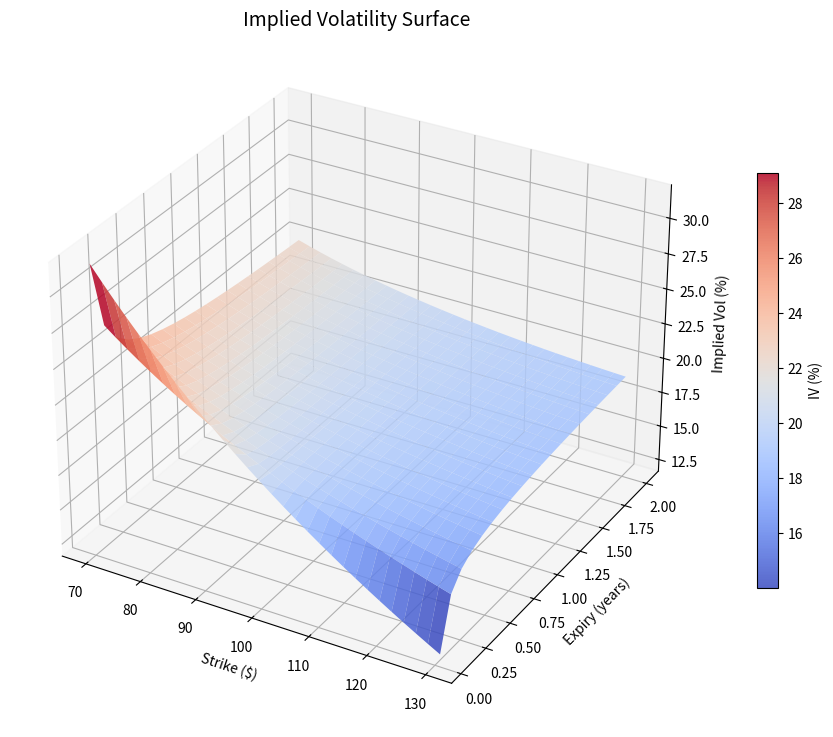
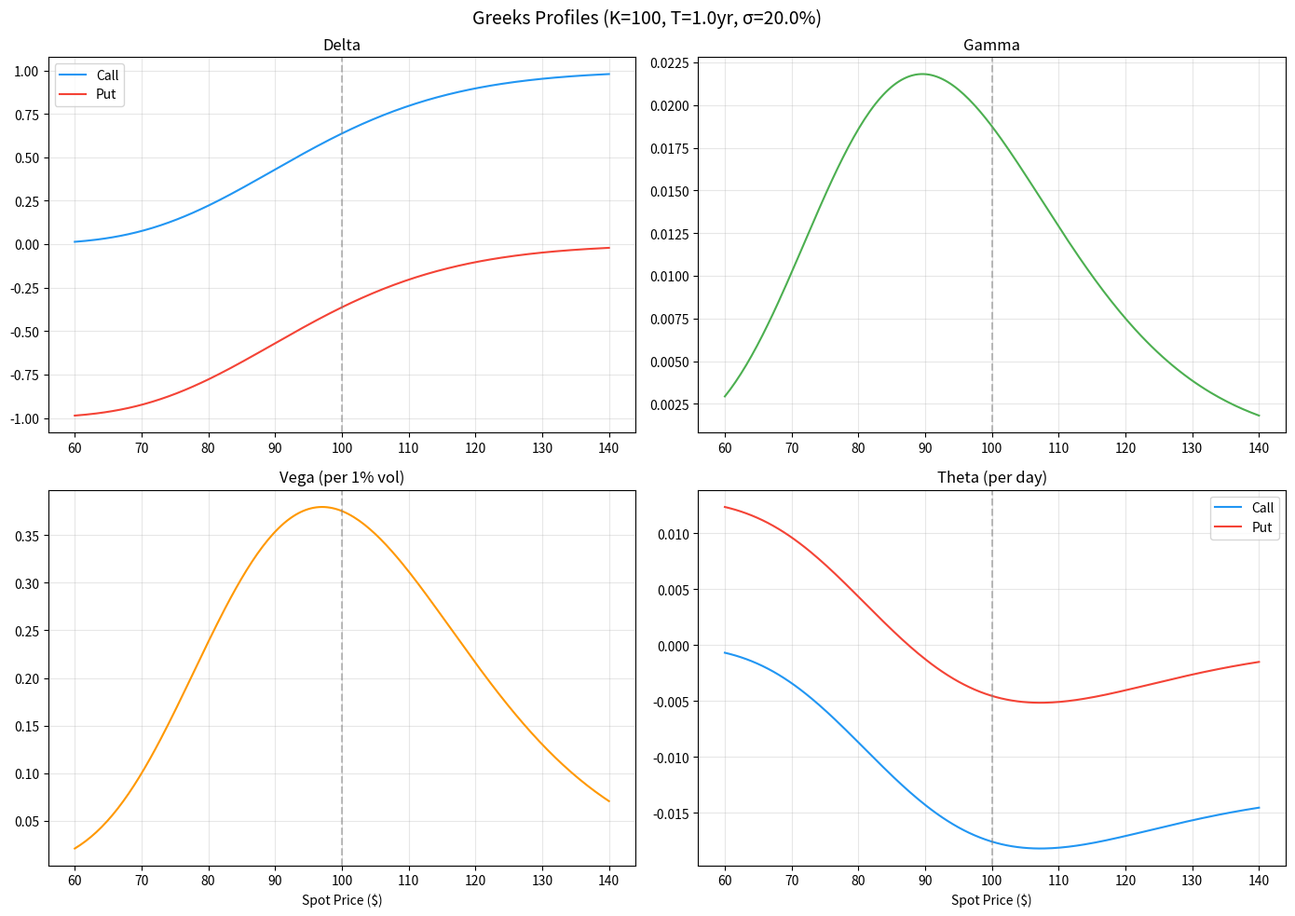
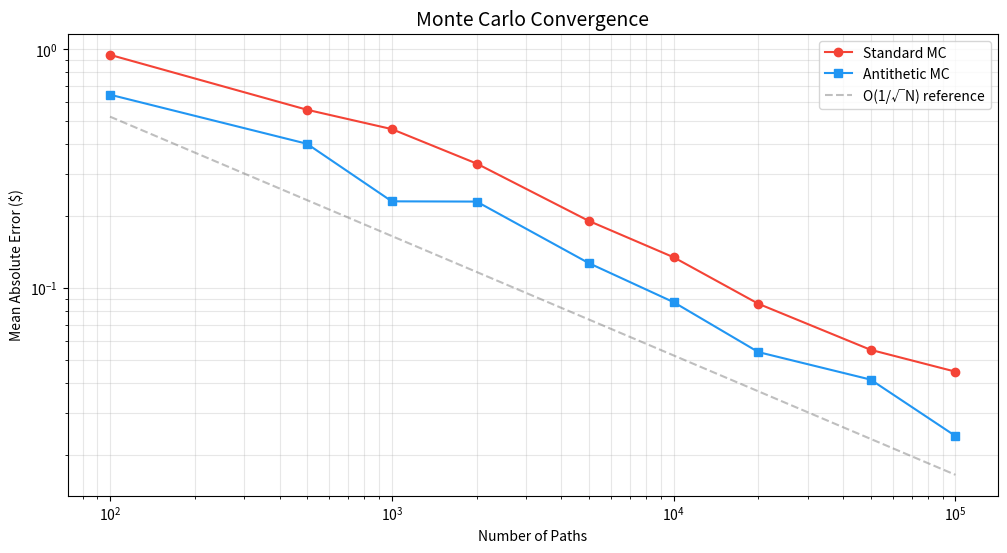
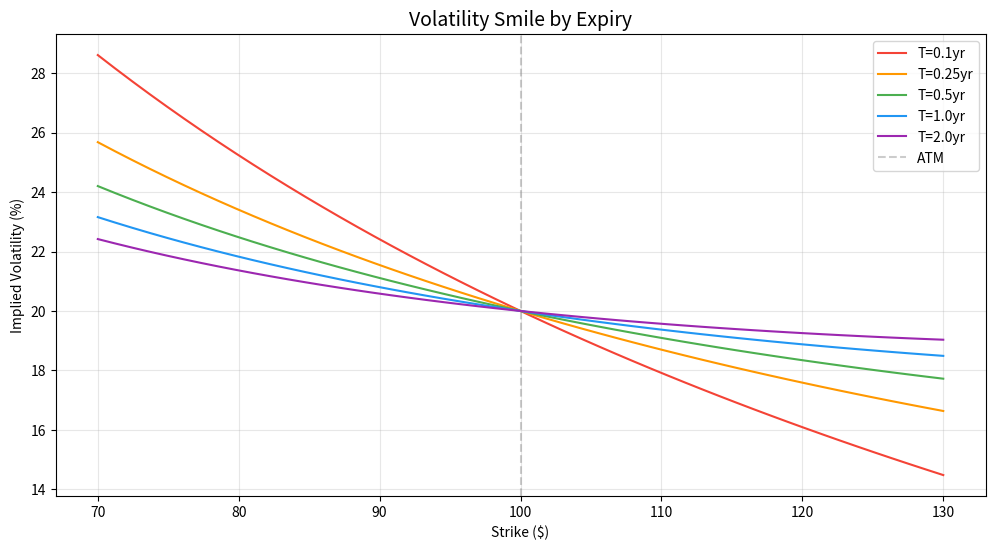

The script that saved these images, in order:
"""
Options Pricing Analysis Toolkit
Generates vol surface plots, Greeks profiles, and MC convergence charts.

Usage: python analyze.py
"""

import numpy as np
import matplotlib.pyplot as plt
from mpl_toolkits.mplot3d import Axes3D
from scipy.stats import norm
import os

plt.rcParams["figure.figsize"] = (12, 7)
plt.rcParams["figure.dpi"] = 150

OUTPUT_DIR = "./charts"
os.makedirs(OUTPUT_DIR, exist_ok=True)


# --- Black-Scholes pricer (Python mirror) ---
def bs_price(S, K, T, r, sigma, q=0, option_type="call"):
    d1 = (np.log(S / K) + (r - q + 0.5 * sigma**2) * T) / (sigma * np.sqrt(T))
    d2 = d1 - sigma * np.sqrt(T)
    if option_type == "call":
        return S * np.exp(-q * T) * norm.cdf(d1) - K * np.exp(-r * T) * norm.cdf(d2)
    return K * np.exp(-r * T) * norm.cdf(-d2) - S * np.exp(-q * T) * norm.cdf(-d1)


def bs_delta(S, K, T, r, sigma, q=0, option_type="call"):
    d1 = (np.log(S / K) + (r - q + 0.5 * sigma**2) * T) / (sigma * np.sqrt(T))
    fwd = np.exp(-q * T)
    return fwd * norm.cdf(d1) if option_type == "call" else fwd * (norm.cdf(d1) - 1)


def bs_gamma(S, K, T, r, sigma, q=0):
    d1 = (np.log(S / K) + (r - q + 0.5 * sigma**2) * T) / (sigma * np.sqrt(T))
    return np.exp(-q * T) * norm.pdf(d1) / (S * sigma * np.sqrt(T))


def bs_vega(S, K, T, r, sigma, q=0):
    d1 = (np.log(S / K) + (r - q + 0.5 * sigma**2) * T) / (sigma * np.sqrt(T))
    return S * np.exp(-q * T) * norm.pdf(d1) * np.sqrt(T) / 100


def bs_theta(S, K, T, r, sigma, q=0, option_type="call"):
    d1 = (np.log(S / K) + (r - q + 0.5 * sigma**2) * T) / (sigma * np.sqrt(T))
    d2 = d1 - sigma * np.sqrt(T)
    t1 = -(S * np.exp(-q * T) * norm.pdf(d1) * sigma) / (2 * np.sqrt(T))
    if option_type == "call":
        return (t1 + q * S * np.exp(-q * T) * norm.cdf(d1) - r * K * np.exp(-r * T) * norm.cdf(d2)) / 365
    return (t1 - q * S * np.exp(-q * T) * norm.cdf(-d1) + r * K * np.exp(-r * T) * norm.cdf(-d2)) / 365


# --- 1. Vol Surface 3D Plot ---
def plot_vol_surface():
    S, r = 100, 0.05
    strikes = np.linspace(70, 130, 30)
    expiries = np.linspace(0.05, 2.0, 20)
    K_grid, T_grid = np.meshgrid(strikes, expiries)

    base_vol, skew, smile = 0.20, -0.10, 0.05
    vol_grid = np.zeros_like(K_grid)
    for i in range(len(expiries)):
        for j in range(len(strikes)):
            m = np.log(strikes[j] / S)
            term_adj = np.sqrt(0.5 / expiries[i])
            vol_grid[i, j] = base_vol + skew * m * term_adj + smile * m**2
            vol_grid[i, j] = max(vol_grid[i, j], 0.05)

    fig = plt.figure(figsize=(14, 9))
    ax = fig.add_subplot(111, projection="3d")
    surf = ax.plot_surface(K_grid, T_grid, vol_grid * 100, cmap="coolwarm", alpha=0.85)
    ax.set_xlabel("Strike ($)")
    ax.set_ylabel("Expiry (years)")
    ax.set_zlabel("Implied Vol (%)")
    ax.set_title("Implied Volatility Surface", fontsize=14)
    fig.colorbar(surf, shrink=0.6, label="IV (%)")
    plt.savefig(f"{OUTPUT_DIR}/vol_surface_3d.png", bbox_inches="tight")
    plt.close()
    print(f"  Saved: {OUTPUT_DIR}/vol_surface_3d.png")


# --- 2. Greeks Profiles ---
def plot_greeks():
    K, T, r, sigma, q = 100, 1.0, 0.05, 0.20, 0.0
    spots = np.linspace(60, 140, 200)

    fig, axes = plt.subplots(2, 2, figsize=(14, 10))

    # Delta
    ax = axes[0, 0]
    ax.plot(spots, [bs_delta(s, K, T, r, sigma, q, "call") for s in spots], label="Call", color="#2196F3")
    ax.plot(spots, [bs_delta(s, K, T, r, sigma, q, "put") for s in spots], label="Put", color="#F44336")
    ax.axvline(K, linestyle="--", color="gray", alpha=0.5)
    ax.set_title("Delta")
    ax.legend()
    ax.grid(True, alpha=0.3)

    # Gamma
    ax = axes[0, 1]
    ax.plot(spots, [bs_gamma(s, K, T, r, sigma, q) for s in spots], color="#4CAF50")
    ax.axvline(K, linestyle="--", color="gray", alpha=0.5)
    ax.set_title("Gamma")
    ax.grid(True, alpha=0.3)

    # Vega
    ax = axes[1, 0]
    ax.plot(spots, [bs_vega(s, K, T, r, sigma, q) for s in spots], color="#FF9800")
    ax.axvline(K, linestyle="--", color="gray", alpha=0.5)
    ax.set_title("Vega (per 1% vol)")
    ax.set_xlabel("Spot Price ($)")
    ax.grid(True, alpha=0.3)

    # Theta
    ax = axes[1, 1]
    ax.plot(spots, [bs_theta(s, K, T, r, sigma, q, "call") for s in spots], label="Call", color="#2196F3")
    ax.plot(spots, [bs_theta(s, K, T, r, sigma, q, "put") for s in spots], label="Put", color="#F44336")
    ax.axvline(K, linestyle="--", color="gray", alpha=0.5)
    ax.set_title("Theta (per day)")
    ax.set_xlabel("Spot Price ($)")
    ax.legend()
    ax.grid(True, alpha=0.3)

    plt.suptitle(f"Greeks Profiles (K={K}, T={T}yr, σ={sigma*100}%)", fontsize=14)
    plt.tight_layout()
    plt.savefig(f"{OUTPUT_DIR}/greeks_profiles.png", bbox_inches="tight")
    plt.close()
    print(f"  Saved: {OUTPUT_DIR}/greeks_profiles.png")


# --- 3. MC Convergence ---
def plot_mc_convergence():
    S, K, T, r, sigma = 100, 100, 1.0, 0.05, 0.20
    bs = bs_price(S, K, T, r, sigma)

    path_counts = [100, 500, 1000, 2000, 5000, 10000, 20000, 50000, 100000]
    errors_std, errors_anti = [], []

    for n in path_counts:
        # Standard MC
        errs = []
        for seed in range(20):
            np.random.seed(seed)
            z = np.random.randn(n)
            ST = S * np.exp((r - 0.5 * sigma**2) * T + sigma * np.sqrt(T) * z)
            payoffs = np.maximum(ST - K, 0)
            mc = np.exp(-r * T) * np.mean(payoffs)
            errs.append(abs(mc - bs))
        errors_std.append(np.mean(errs))

        # Antithetic MC
        errs = []
        for seed in range(20):
            np.random.seed(seed)
            z = np.random.randn(n // 2)
            z_all = np.concatenate([z, -z])
            ST = S * np.exp((r - 0.5 * sigma**2) * T + sigma * np.sqrt(T) * z_all)
            payoffs = np.maximum(ST - K, 0)
            mc = np.exp(-r * T) * np.mean(payoffs)
            errs.append(abs(mc - bs))
        errors_anti.append(np.mean(errs))

    fig, ax = plt.subplots(figsize=(12, 6))
    ax.loglog(path_counts, errors_std, "o-", label="Standard MC", color="#F44336")
    ax.loglog(path_counts, errors_anti, "s-", label="Antithetic MC", color="#2196F3")
    ax.loglog(path_counts, [bs * 0.5 / np.sqrt(n) for n in path_counts],
              "--", color="gray", alpha=0.5, label="O(1/√N) reference")
    ax.set_xlabel("Number of Paths")
    ax.set_ylabel("Mean Absolute Error ($)")
    ax.set_title("Monte Carlo Convergence", fontsize=14)
    ax.legend()
    ax.grid(True, alpha=0.3, which="both")
    plt.savefig(f"{OUTPUT_DIR}/mc_convergence.png", bbox_inches="tight")
    plt.close()
    print(f"  Saved: {OUTPUT_DIR}/mc_convergence.png")


# --- 4. Vol Smile at Different Expiries ---
def plot_vol_smile():
    S, r = 100, 0.05
    strikes = np.linspace(70, 130, 50)
    base_vol, skew, smile_param = 0.20, -0.10, 0.05

    fig, ax = plt.subplots(figsize=(12, 6))
    for T, color in [(0.1, "#F44336"), (0.25, "#FF9800"), (0.5, "#4CAF50"),
                      (1.0, "#2196F3"), (2.0, "#9C27B0")]:
        vols = []
        for K in strikes:
            m = np.log(K / S)
            adj = np.sqrt(0.5 / T)
            v = base_vol + skew * m * adj + smile_param * m**2
            vols.append(max(v, 0.05) * 100)
        ax.plot(strikes, vols, label=f"T={T}yr", color=color, linewidth=1.5)

    ax.axvline(S, linestyle="--", color="gray", alpha=0.4, label="ATM")
    ax.set_xlabel("Strike ($)")
    ax.set_ylabel("Implied Volatility (%)")
    ax.set_title("Volatility Smile by Expiry", fontsize=14)
    ax.legend()
    ax.grid(True, alpha=0.3)
    plt.savefig(f"{OUTPUT_DIR}/vol_smile.png", bbox_inches="tight")
    plt.close()
    print(f"  Saved: {OUTPUT_DIR}/vol_smile.png")


if __name__ == "__main__":
    print("\nGenerating Options Pricing Charts...")
    plot_vol_surface()
    plot_greeks()
    plot_mc_convergence()
    plot_vol_smile()
    print(f"\nAll charts saved to: {OUTPUT_DIR}/\n")
